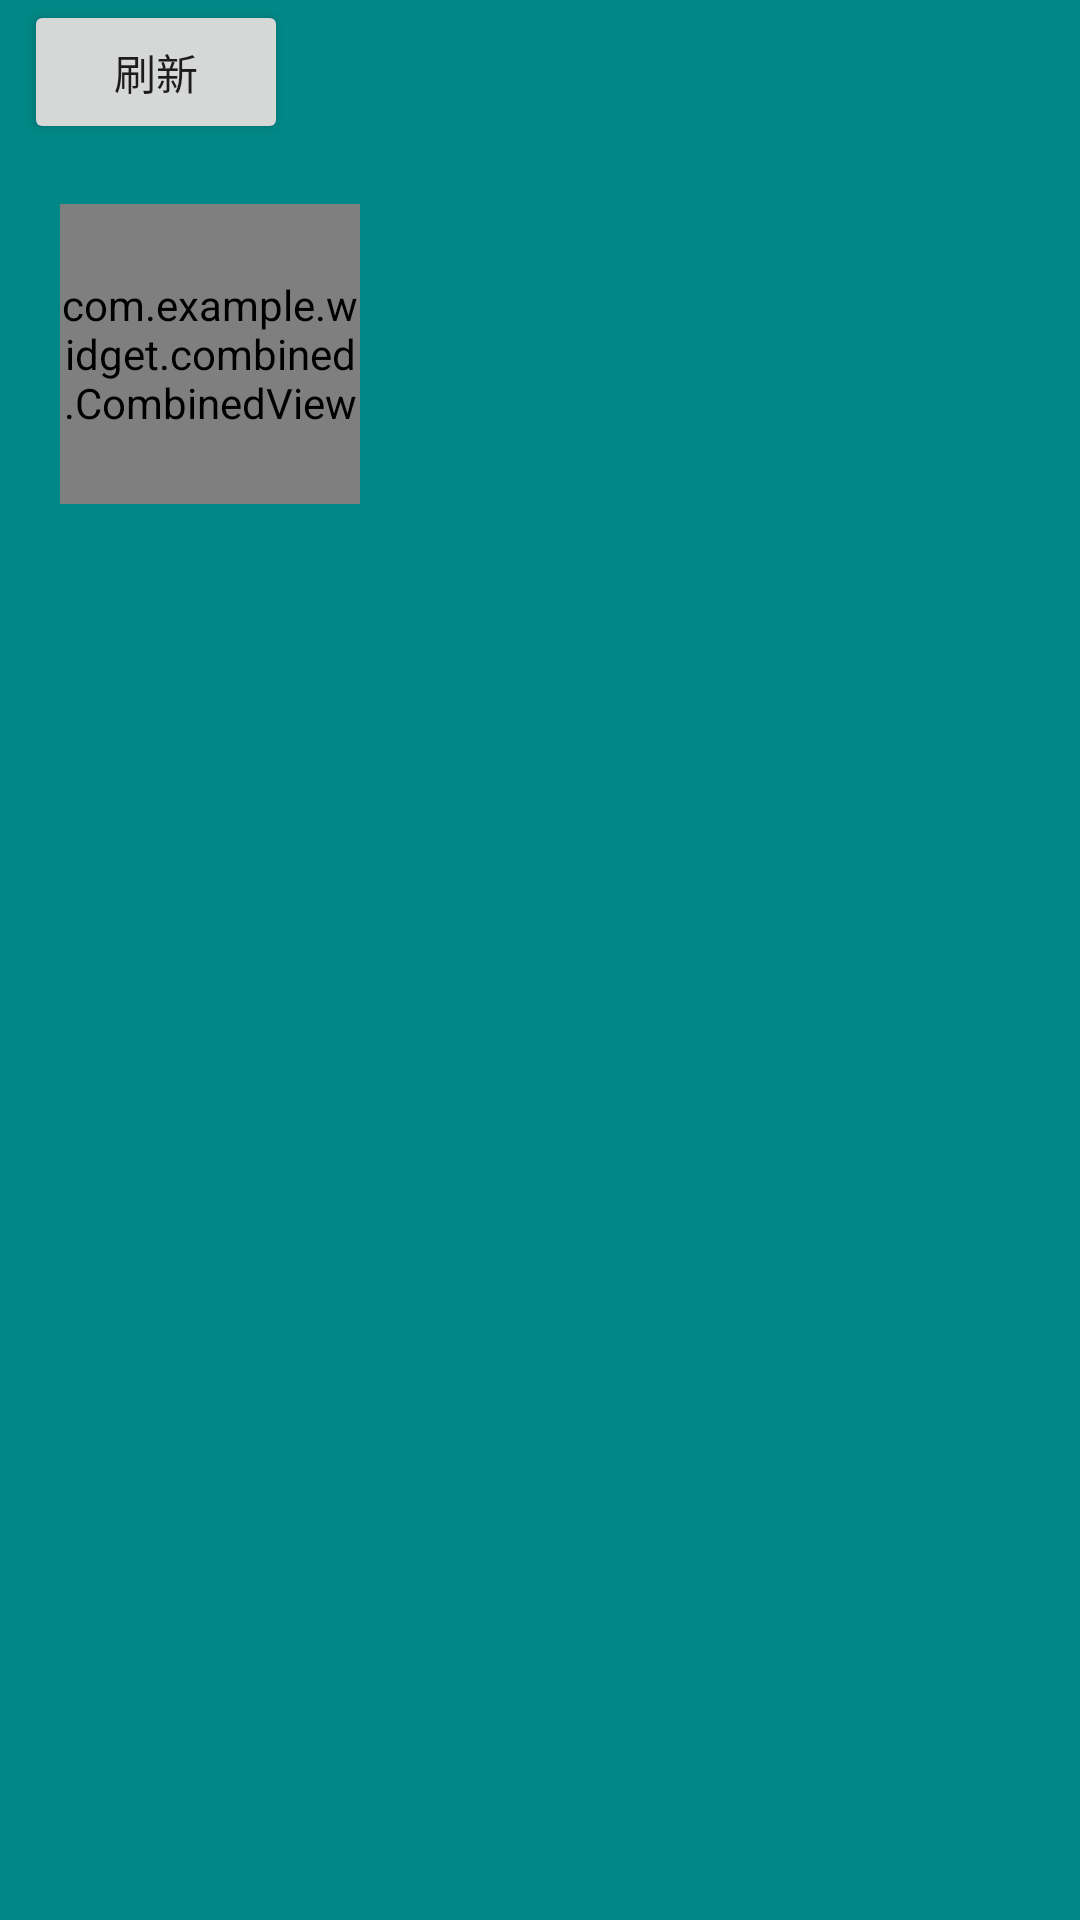

Android layout source for this screen:
<!-- AndroidManifest.xml: application theme Theme.CombinedApplication -->
<!-- res/layout/activity_sample.xml -->
<?xml version="1.0" encoding="utf-8"?>
<androidx.constraintlayout.widget.ConstraintLayout xmlns:android="http://schemas.android.com/apk/res/android"
    xmlns:app="http://schemas.android.com/apk/res-auto"
    android:layout_width="match_parent"
    android:layout_height="match_parent"
    android:background="@color/teal_700">

    <Button
        android:id="@+id/btn"
        android:layout_width="wrap_content"
        android:layout_height="wrap_content"
        android:text="刷新"
        android:layout_marginStart="8dp"
        android:textAllCaps="false"
        app:layout_constraintStart_toStartOf="parent"
        app:layout_constraintTop_toTopOf="parent" />

    <com.example.widget.combined.CombinedView
        android:id="@+id/combinedView"
        android:layout_width="100dp"
        android:layout_height="100dp"
        android:layout_marginStart="20dp"
        android:layout_marginTop="20dp"
        app:combined_backgroundColor="@color/color_combined_background"
        app:combined_dividerColor="@color/color_combined_divider"
        app:combined_dividerWidth="1dp"
        app:combined_roundRadius="5dp"
        app:combined_shape="round"
        app:combined_textSize="32sp"
        app:layout_constraintStart_toStartOf="parent"
        app:layout_constraintTop_toBottomOf="@id/btn" />

</androidx.constraintlayout.widget.ConstraintLayout>
<!-- resources referenced by this layout -->
<resources>
  <color name="color_combined_background">#B3CDCBCB</color>
  <color name="color_combined_divider">#FFFFFF</color>
  <color name="teal_700">#FF018786</color>
  <style name="Theme.CombinedApplication" parent="Theme.MaterialComponents.DayNight.DarkActionBar">
          
          <item name="colorPrimary">@color/purple_500</item>
          <item name="colorPrimaryVariant">@color/purple_700</item>
          <item name="colorOnPrimary">@color/white</item>
          
          <item name="colorSecondary">@color/teal_200</item>
          <item name="colorSecondaryVariant">@color/teal_700</item>
          <item name="colorOnSecondary">@color/black</item>
          
          <item name="android:statusBarColor">?attr/colorPrimaryVariant</item>
          
      </style>
  <color name="purple_500">#FF6200EE</color>
  <color name="purple_700">#FF3700B3</color>
  <color name="white">#FFFFFFFF</color>
  <color name="teal_200">#FF03DAC5</color>
  <color name="black">#FF000000</color>
</resources>
